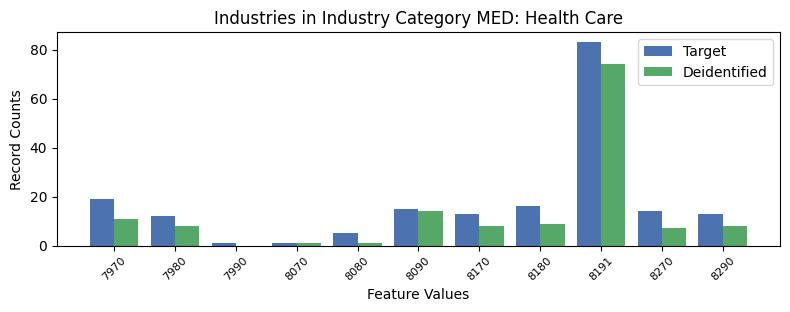

The data file committed next to this chart (first rows):
, INDP, count_target, count_deidentified
8, 7970, 19, 11.0
7, 7980, 12, 8.0
10, 7990, 1, 0.0
6, 8070, 1, 1.0
9, 8080, 5, 1.0
4, 8090, 15, 14.0
2, 8170, 13, 8.0
3, 8180, 16, 9.0
1, 8191, 83, 74.0
0, 8270, 14, 7.0
5, 8290, 13, 8.0
